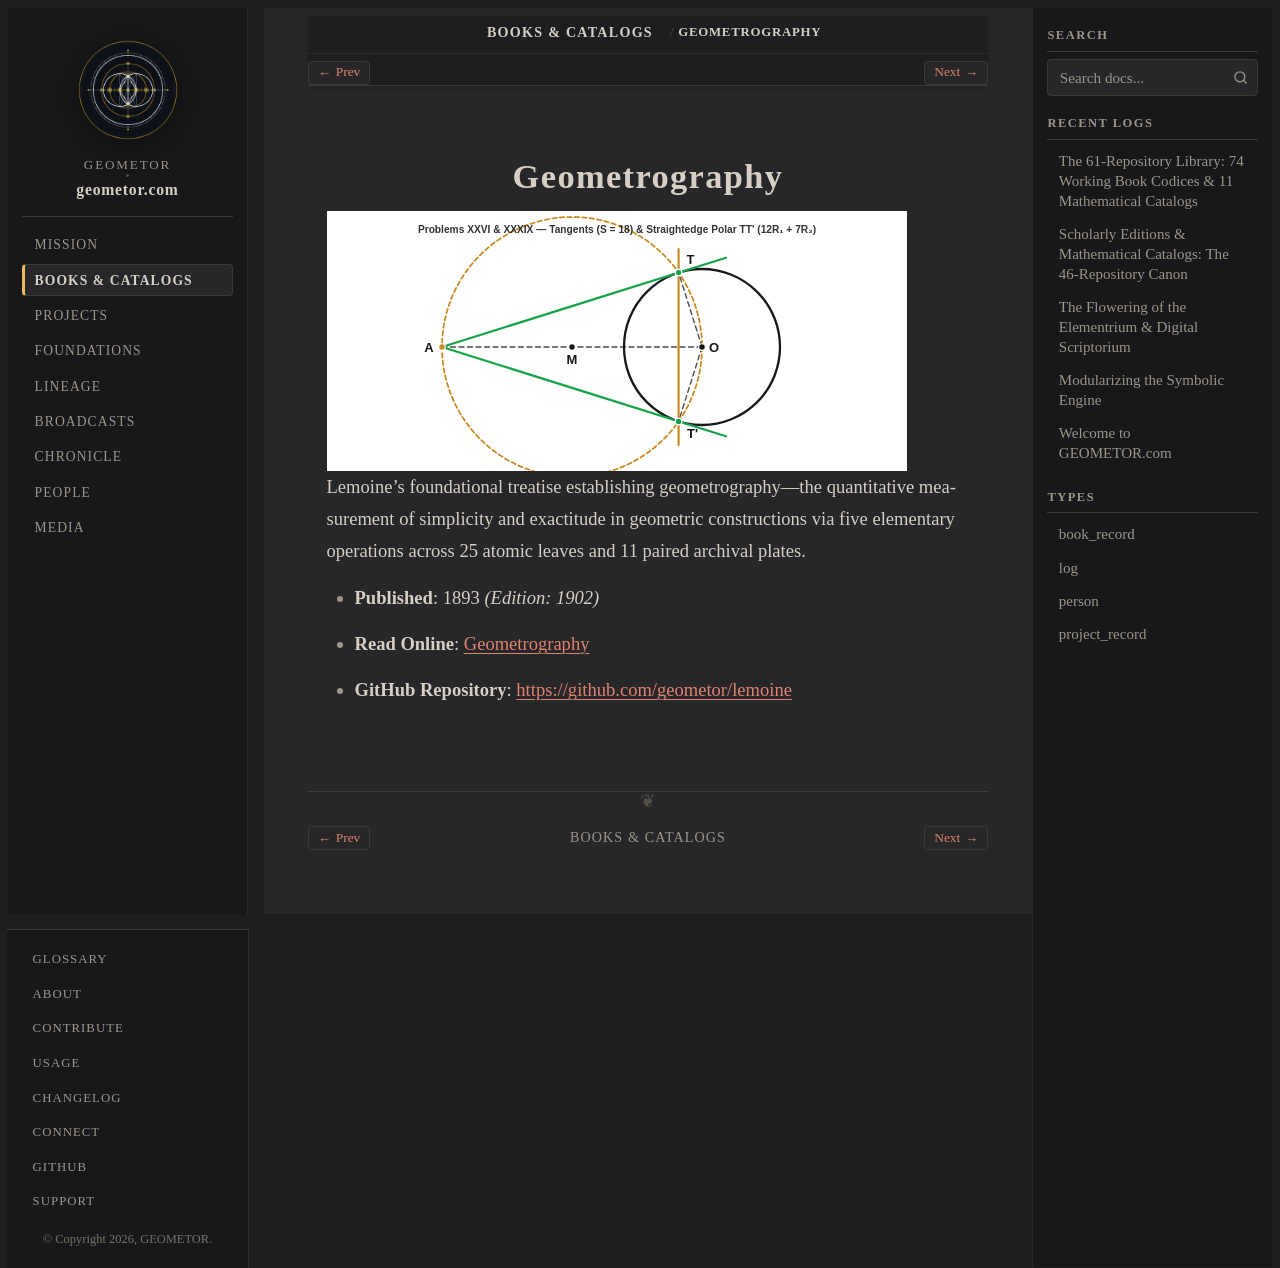

repository: geometor/geometor.com · page: books/lemoine_geometrographie.html · generator: sphinx

:type: book_record
:author: Émile Lemoine
:author_doc: people/lemoine
:era: Book Codices
:languages: French, English
:site_url: https://geometor.github.io/lemoine/geometrographie/
:github_url: https://github.com/geometor/lemoine
:year: 1893
:edition_year: 1902
:native_title: La Géométrographie, ou Art des constructions géométriques
:excerpt: Lemoine's foundational treatise establishing geometrography—the quantitative measurement of simplicity and exactitude in geometric constructions via five elementary operations across 25 atomic leaves and 11 paired archival plates.

Geometrography
==============

.. image:: /_static/heroes/lemoine.svg
   :alt: Geometrography

Lemoine's foundational treatise establishing geometrography—the quantitative measurement of simplicity and exactitude in geometric constructions via five elementary operations across 25 atomic leaves and 11 paired archival plates.

* **Published**: 1893 *(Edition: 1902)*
* **Read Online**: `Geometrography <https://geometor.github.io/lemoine/geometrographie/>`_
* **GitHub Repository**: `https://github.com/geometor/lemoine <https://github.com/geometor/lemoine>`_
